Image classification data set "dataset_v2" (ashleycuarenta13-sud/Cacao_Grade_AI on GitHub). Class labels (4): over fermented, partially fermented, unfermented, well fermented.

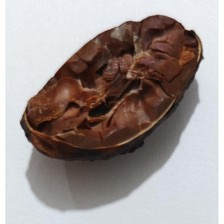
Label: over fermented

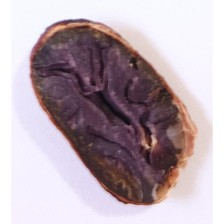
Label: partially fermented

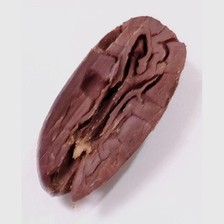
Label: partially fermented

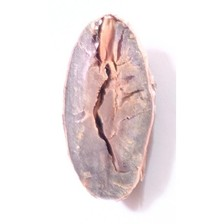
Label: unfermented

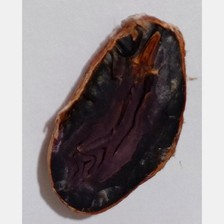
Label: well fermented

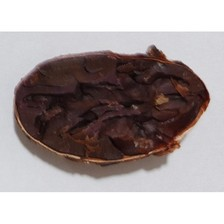
Label: over fermented
